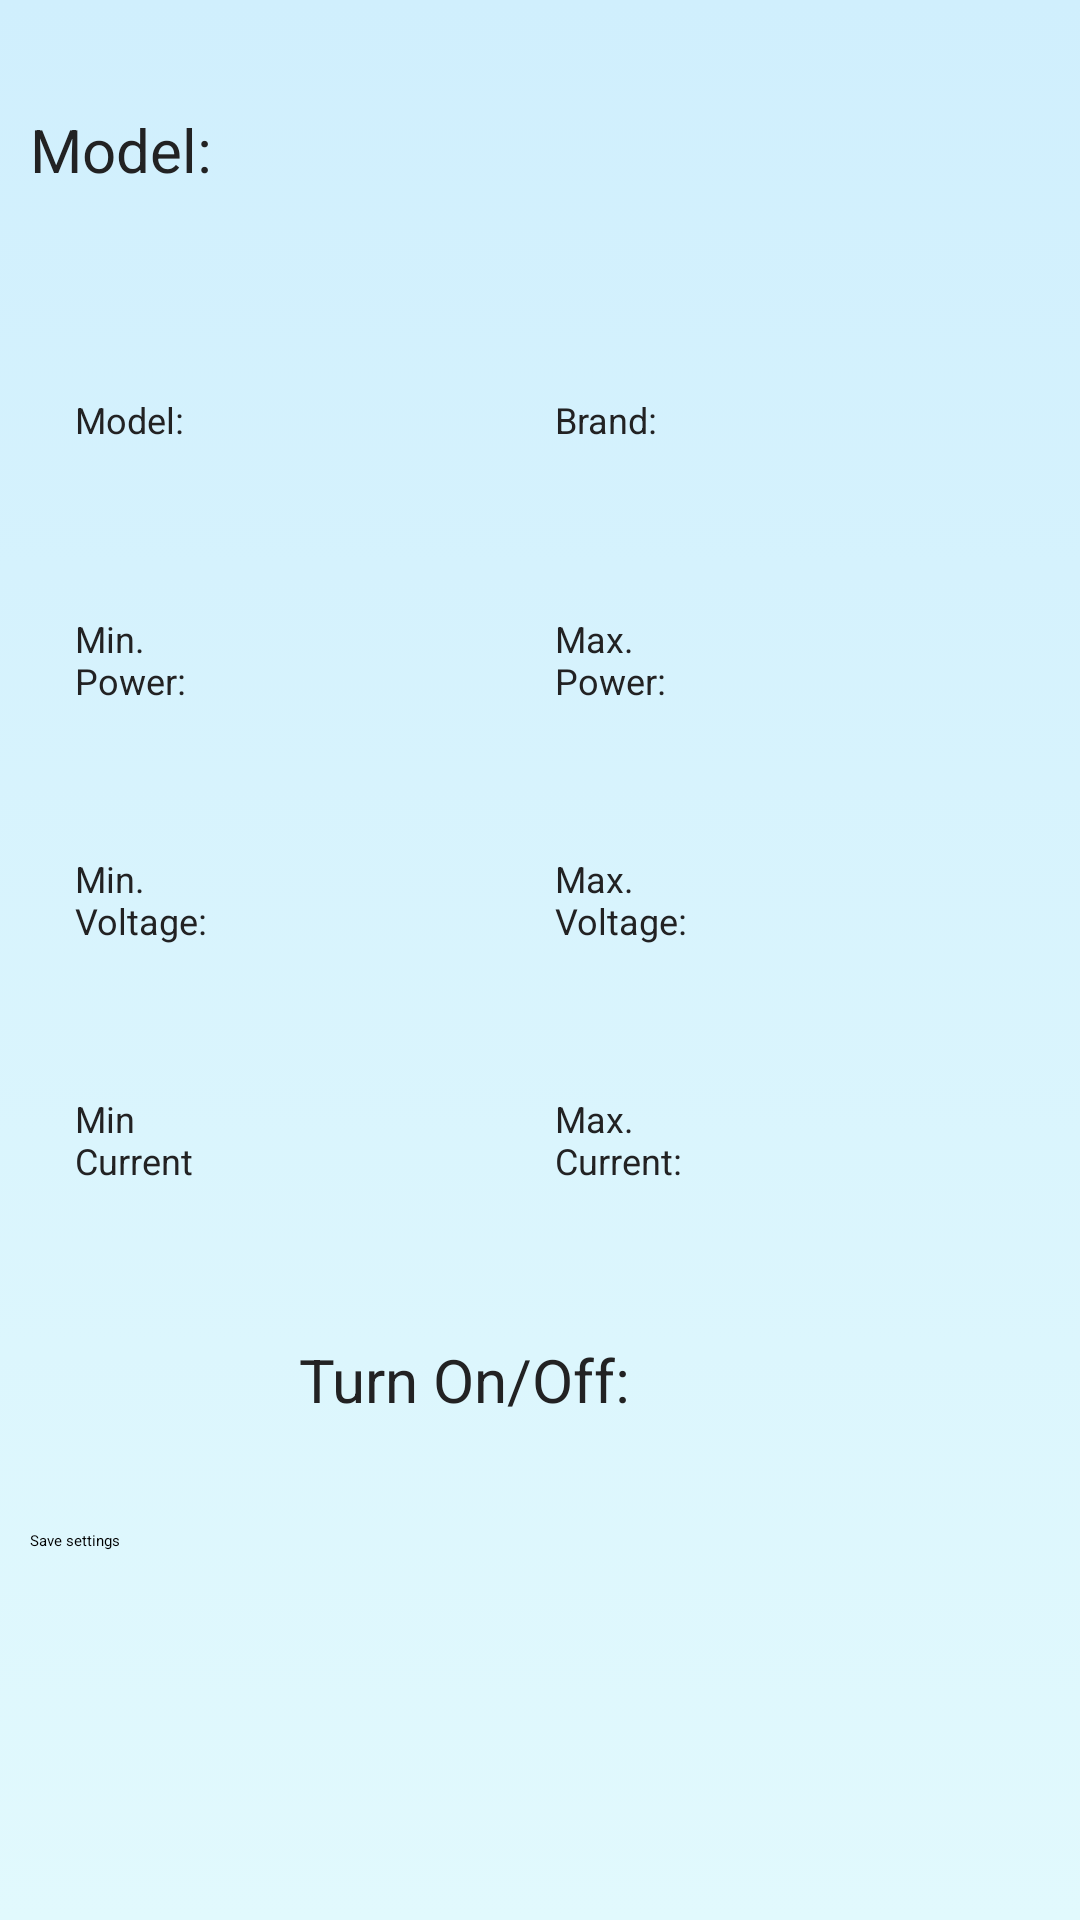

Layout XML and referenced resources for this Android screen:
<!-- AndroidManifest.xml: application theme Theme.MyTheme -->
<!-- res/layout/activity_detail_device.xml -->
<?xml version="1.0" encoding="utf-8"?>
<LinearLayout xmlns:android="http://schemas.android.com/apk/res/android"
    xmlns:tools="http://schemas.android.com/tools"
    android:layout_width="match_parent"
    android:layout_height="match_parent"
    android:background="@drawable/gradient_background"
    android:orientation="vertical"
    tools:context=".view.DetailDeviceActivity">

    <include layout="@layout/progress_loading" />

    <LinearLayout
        android:layout_width="match_parent"
        android:layout_height="80dp"
        android:layout_margin="10dp"
        android:gravity="center_vertical"
        android:orientation="horizontal">

        <TextView
            android:id="@+id/name_device"
            android:layout_width="80dp"
            android:layout_height="wrap_content"
            android:text="@string/model"
            android:textColor="@color/black"
            android:textSize="20sp" />

        <EditText
            android:id="@+id/name_device_value"
            android:layout_width="match_parent"
            android:layout_height="wrap_content"
            android:textColor="@color/black"
            android:textSize="20sp" />

    </LinearLayout>

    <LinearLayout
        android:layout_width="match_parent"
        android:layout_height="80dp"
        android:layout_marginStart="10dp"
        android:gravity="center"
        android:orientation="horizontal">

        <TextView
            android:id="@+id/model"
            android:layout_width="60dp"
            android:layout_height="wrap_content"
            android:text="@string/model"
            android:textColor="@color/black"
            android:textSize="12sp" />

        <EditText
            android:id="@+id/model_value"
            android:layout_width="100dp"
            android:layout_height="wrap_content"
            android:textColor="@color/black"
            android:textSize="20sp" />

        <TextView
            android:id="@+id/brand"
            android:layout_width="60dp"
            android:layout_height="wrap_content"
            android:text="@string/brand"
            android:textColor="@color/black"
            android:textSize="12sp" />

        <EditText
            android:id="@+id/brand_value"
            android:layout_width="100dp"
            android:layout_height="wrap_content"
            android:textColor="@color/black"
            android:textSize="20sp" />

    </LinearLayout>

    <LinearLayout
        android:layout_width="match_parent"
        android:layout_height="80dp"
        android:layout_marginStart="10dp"
        android:gravity="center"
        android:orientation="horizontal">

        <TextView
            android:id="@+id/minimumPower"
            android:layout_width="60dp"
            android:layout_height="wrap_content"
            android:text="@string/minimumPower"
            android:textColor="@color/black"
            android:textSize="12sp" />

        <EditText
            android:id="@+id/minimumPower_value"
            android:layout_width="100dp"
            android:layout_height="wrap_content"
            android:textColor="@color/black"
            android:textSize="20sp" />

        <TextView
            android:id="@+id/maximumPower"
            android:layout_width="60dp"
            android:layout_height="wrap_content"
            android:text="@string/maximumPower"
            android:textColor="@color/black"
            android:textSize="12sp" />

        <EditText
            android:id="@+id/maximumPower_value"
            android:layout_width="100dp"
            android:layout_height="wrap_content"
            android:textColor="@color/black"
            android:textSize="20sp" />

    </LinearLayout>

    <LinearLayout
        android:layout_width="match_parent"
        android:layout_height="80dp"
        android:layout_marginStart="10dp"
        android:gravity="center"
        android:orientation="horizontal">

        <TextView
            android:id="@+id/minimumVoltage"
            android:layout_width="60dp"
            android:layout_height="wrap_content"
            android:text="@string/minimumVoltage"
            android:textColor="@color/black"
            android:textSize="12sp" />

        <EditText
            android:id="@+id/minimumVoltage_value"
            android:layout_width="100dp"
            android:layout_height="wrap_content"
            android:textColor="@color/black"
            android:textSize="20sp" />

        <TextView
            android:id="@+id/maximumVoltage"
            android:layout_width="60dp"
            android:layout_height="wrap_content"
            android:text="@string/maximumVoltage"
            android:textColor="@color/black"
            android:textSize="12sp" />

        <EditText
            android:id="@+id/maximumVoltage_value"
            android:layout_width="100dp"
            android:layout_height="wrap_content"
            android:textColor="@color/black"
            android:textSize="20sp" />

    </LinearLayout>

    <LinearLayout
        android:layout_width="match_parent"
        android:layout_height="80dp"
        android:layout_marginStart="10dp"
        android:gravity="center"
        android:orientation="horizontal">

        <TextView
            android:id="@+id/minimalCurrent"
            android:layout_width="60dp"
            android:layout_height="wrap_content"
            android:text="@string/minimumCurrent"
            android:textColor="@color/black"
            android:textSize="12sp" />

        <EditText
            android:id="@+id/minimalCurrent_value"
            android:layout_width="100dp"
            android:layout_height="wrap_content"
            android:textColor="@color/black"
            android:textSize="20sp" />

        <TextView
            android:id="@+id/maximalCurrent"
            android:layout_width="60dp"
            android:layout_height="wrap_content"
            android:text="@string/maximumCurrent"
            android:textColor="@color/black"
            android:textSize="12sp" />

        <EditText
            android:id="@+id/maximumCurrent_value"
            android:layout_width="100dp"
            android:layout_height="wrap_content"
            android:textColor="@color/black"
            android:textSize="20sp" />



    </LinearLayout>

    <LinearLayout
        android:layout_width="match_parent"
        android:layout_height="80dp"
        android:gravity="center"
        android:orientation="horizontal">

        <TextView
            android:id="@+id/txtSwitch"
            android:layout_width="wrap_content"
            android:layout_height="wrap_content"
            android:text="@string/turn_on_off"
            android:textColor="@color/black"
            android:textSize="20sp" />

        <Switch
            android:id="@+id/switch_on_off_dt"
            android:layout_width="wrap_content"
            android:layout_height="wrap_content"
            android:layout_marginStart="50dp" />
    </LinearLayout>

    <Button
        android:id="@+id/btnSalvarConfiguracao"
        android:layout_width="match_parent"
        android:layout_height="wrap_content"
        android:layout_margin="10dp"
        android:background="@drawable/click_button_blue"
        android:text="@string/save" />

</LinearLayout>
<!-- res/layout/progress_loading.xml (included above) -->
<?xml version="1.0" encoding="utf-8"?>
<android.support.constraint.ConstraintLayout xmlns:android="http://schemas.android.com/apk/res/android"
    android:layout_width="match_parent"
    android:layout_height="wrap_content">

    <ProgressBar
        android:id="@+id/progressLoading"
        style="@style/Widget.AppCompat.ProgressBar.Horizontal"
        android:layout_width="match_parent"
        android:layout_height="wrap_content"
        android:visibility="invisible" />

</android.support.constraint.ConstraintLayout>
<!-- resources referenced by this layout -->
<resources>
  <color name="black">#222223</color>
  <!-- drawable click_button_blue (drawable) -->
  <?xml version="1.0" encoding="utf-8"?>
  <selector xmlns:android="http://schemas.android.com/apk/res/android">
  
      <item android:drawable="@color/blue_color"
          android:state_pressed="true" />
      <item android:drawable="@color/soft_blue_color"
          android:state_focused="true" />
      <item android:drawable="@color/dark_blue_color" />
  </selector>
  <!-- drawable gradient_background (drawable) -->
  <?xml version="1.0" encoding="utf-8"?>
  <selector xmlns:android="http://schemas.android.com/apk/res/android">
      <item>
          <shape>
              <gradient
                  android:angle="90"
                  android:endColor="#d0effd"
                  android:startColor="#e1f9fd">
              </gradient>
          </shape>
      </item>
  </selector>
  <string name="brand">Brand:</string>
  <string name="maximumCurrent">Max. Current:</string>
  <string name="maximumPower">Max. Power:</string>
  <string name="maximumVoltage">Max. Voltage:</string>
  <string name="minimumCurrent">Min Current</string>
  <string name="minimumPower">Min. Power:</string>
  <string name="minimumVoltage">Min. Voltage:</string>
  <string name="model">Model:</string>
  <string name="save">Save settings</string>
  <string name="turn_on_off">Turn On/Off:</string>
</resources>
